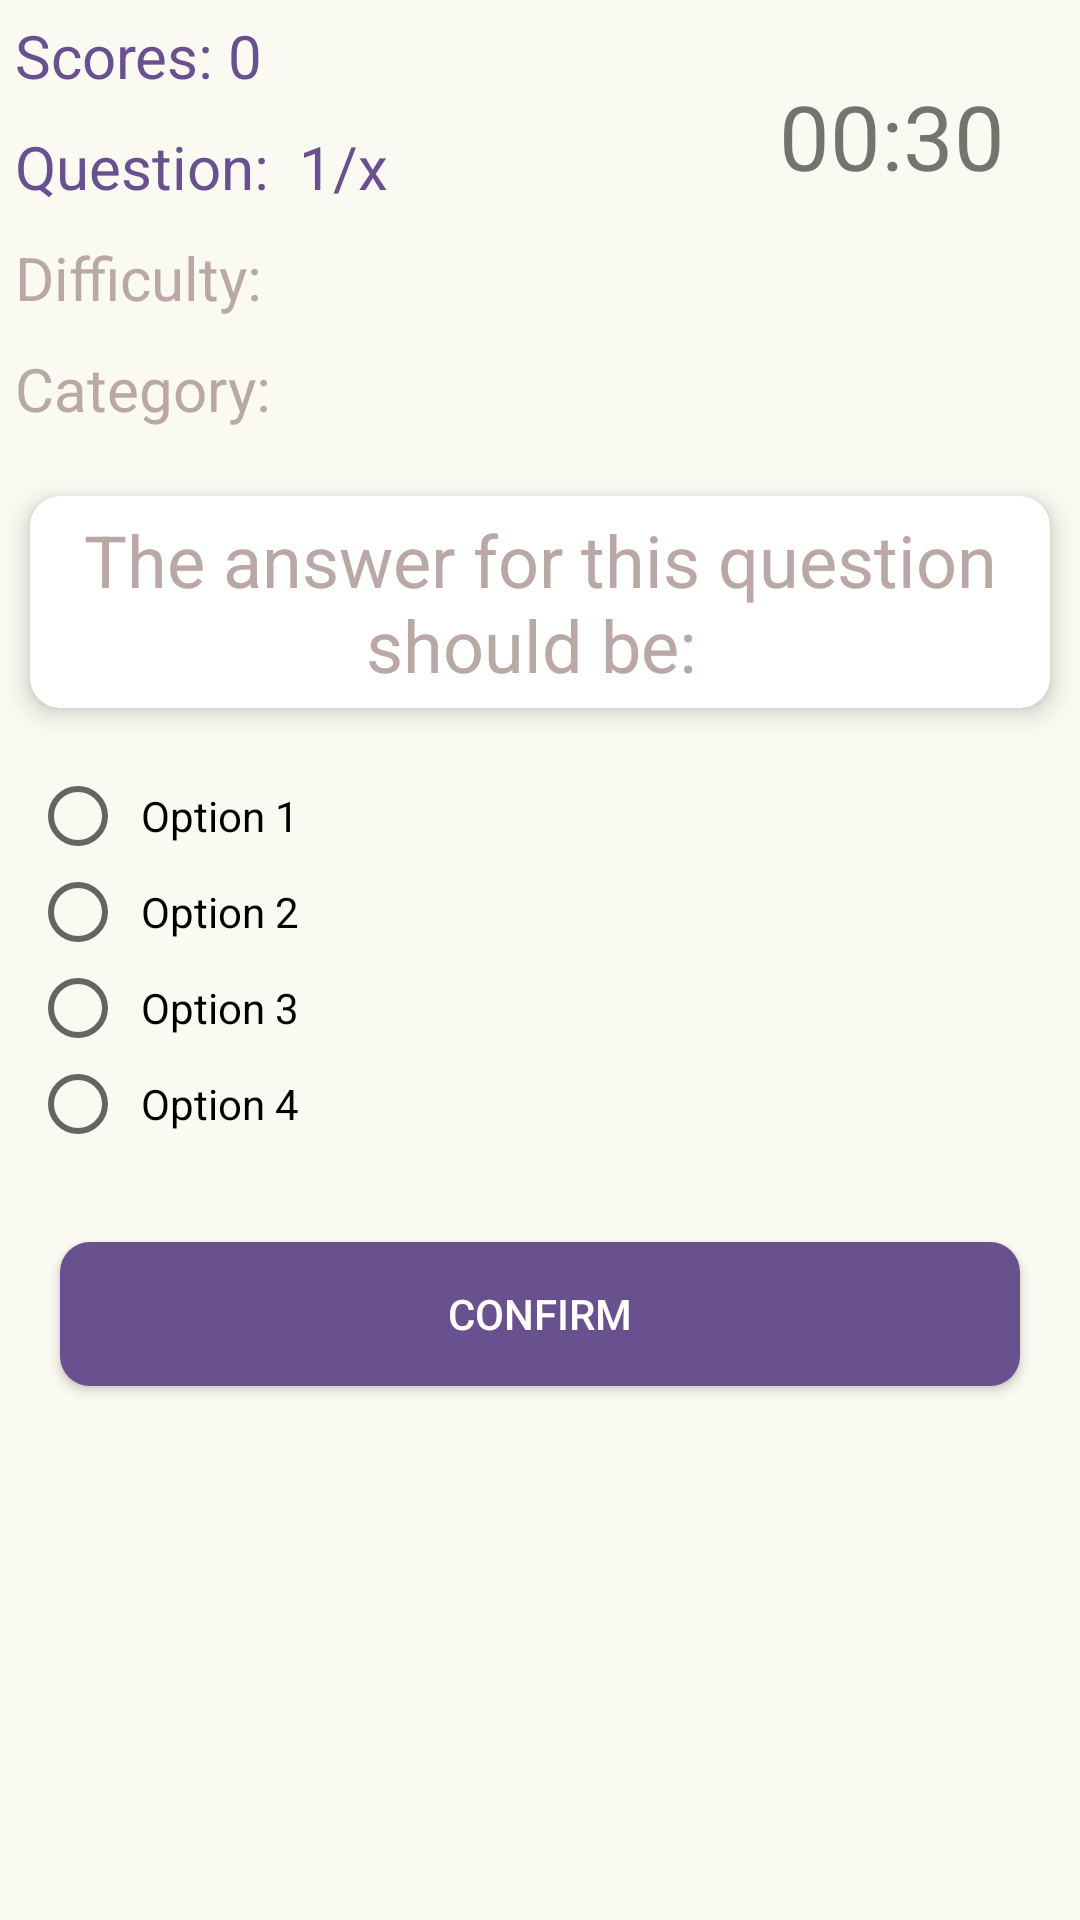

The Android layout XML behind this screen, and the referenced resources:
<!-- AndroidManifest.xml: application theme Theme.QUIZ_APP -->
<!-- res/layout/activity_quiz.xml -->
<?xml version="1.0" encoding="utf-8"?>
<RelativeLayout xmlns:android="http://schemas.android.com/apk/res/android"
    xmlns:app="http://schemas.android.com/apk/res-auto"
    xmlns:tools="http://schemas.android.com/tools"
    android:layout_width="match_parent"
    android:layout_height="match_parent"
    tools:context=".activities.QuizActivity"
    android:background="#08FFFF00"

    >

    <TextView
        android:id="@+id/scores"
        android:layout_width="wrap_content"
        android:layout_height="wrap_content"
        android:freezesText="true"
        android:padding="5dp"
        android:text="Scores: 0"
        android:textSize="20sp"
        android:textColor="#69508E"
        />

    <TextView
        android:id="@+id/quest_attempt"
        android:layout_width="wrap_content"
        android:layout_height="wrap_content"
        android:layout_below="@id/scores"
        android:freezesText="true"
        android:padding="5dp"
        android:textColor="#69508E"
        android:text="Question:  1/x"
        android:textSize="20sp" />

    <TextView
        android:id="@+id/tv_difficulty"
        android:layout_width="wrap_content"
        android:layout_height="wrap_content"
        android:layout_below="@id/quest_attempt"
        android:freezesText="true"
        android:padding="5dp"
        android:textColor="#B9A8A6"
        android:text="Difficulty: "
        android:textSize="20sp" />

    <TextView
        android:id="@+id/tv_Category"
        android:layout_width="wrap_content"
        android:layout_height="wrap_content"
        android:layout_below="@id/tv_difficulty"
        android:freezesText="true"
        android:padding="5dp"
        android:textColor="#B9A8A6"
        android:text="Category: "
        android:textSize="20sp" />



    <TextView
        android:id="@+id/timer"
        android:layout_width="wrap_content"
        android:layout_height="wrap_content"
        android:layout_alignParentTop="true"
        android:layout_alignParentEnd="true"
        android:layout_marginTop="20dp"
        android:layout_marginEnd="20dp"
        android:padding="5dp"
        android:text="00:30"
        android:textSize="30sp"
        android:freezesText="true"/>

    <androidx.cardview.widget.CardView
        android:layout_width="match_parent"
        android:layout_height="wrap_content"
        app:cardElevation="5dp"
        android:layout_margin="10dp"
        android:id="@+id/cardQuest"
        app:cardCornerRadius="10dp"
        android:layout_above="@id/radioBtns"
        app:cardBackgroundColor="@color/white"
        >

        <TextView
            android:id="@+id/question"
            android:layout_width="match_parent"
            android:layout_height="wrap_content"
            android:freezesText="true"

            android:padding="5dp"
            android:text="The answer for this question should be: "
            android:textAlignment="center"
            android:textColor="#B9A8A6"
            android:textSize="24sp" />

    </androidx.cardview.widget.CardView>

    <RadioGroup
        android:layout_width="match_parent"
        android:layout_height="wrap_content"
        android:id="@+id/radioBtns"
        android:layout_centerVertical="true"
        android:layout_margin="10dp"
        >
        <RadioButton
            android:layout_width="wrap_content"
            android:layout_height="wrap_content"
            android:text="Option 1"
            android:padding="5dp"
            android:id="@+id/btnOpt1"
            android:freezesText="true"
            />
        <RadioButton
            android:layout_width="wrap_content"
            android:layout_height="wrap_content"
            android:text="Option 2"
            android:padding="5dp"
            android:id="@+id/btnOpt2"
            android:freezesText="true"
            />
        <RadioButton
            android:layout_width="wrap_content"
            android:layout_height="wrap_content"
            android:text="Option 3"
            android:padding="5dp"
            android:id="@+id/btnOpt3"
            android:freezesText="true"
            />
        <RadioButton
            android:layout_width="wrap_content"
            android:layout_height="wrap_content"
            android:text="Option 4"
            android:padding="5dp"
            android:id="@+id/btnOpt4"
            android:freezesText="true"
            />

    </RadioGroup>

    <Button
        android:id="@+id/btnConfirm"
        android:layout_width="match_parent"
        android:layout_height="wrap_content"
        android:layout_below="@+id/radioBtns"
        android:layout_margin="20dp"
        android:background="@drawable/btnshape"
        android:text="Confirm"
        android:textColor="@color/white"
        android:elevation="5dp"
        android:freezesText="true"
        />




</RelativeLayout>
<!-- resources referenced by this layout -->
<resources>
  <!-- drawable btnshape (drawable) -->
  <?xml version="1.0" encoding="utf-8"?>
  <shape xmlns:android="http://schemas.android.com/apk/res/android"
      >
      <solid android:color="#69508E"
          />
      <corners android:radius="10dp"
          />
  
      //Previous Main --> #08FFFF00
  
  </shape>
  <style name="Theme.QUIZ_APP" parent="Theme.AppCompat.DayNight.NoActionBar">
          
          <item name="colorPrimary">#000000</item>
          <item name="colorPrimaryVariant">#000000</item>
          <item name="colorOnPrimary">@color/white</item>
          
          <item name="colorSecondary">@color/teal_200</item>
          <item name="colorSecondaryVariant">@color/teal_700</item>
          <item name="colorOnSecondary">@color/black</item>
          
          <item name="android:statusBarColor" tools:targetApi="l">?attr/colorPrimaryVariant</item>
          
      </style>
  <!-- not gathered from this repository: default colours our renderer supplied (Android Studio template values) -->
  <color name="teal_200">#FF03DAC5</color>
  <color name="teal_700">#FF018786</color>
  <color name="black">#FF000000</color>
  <color name="white">#FFFFFFFF</color>
</resources>
